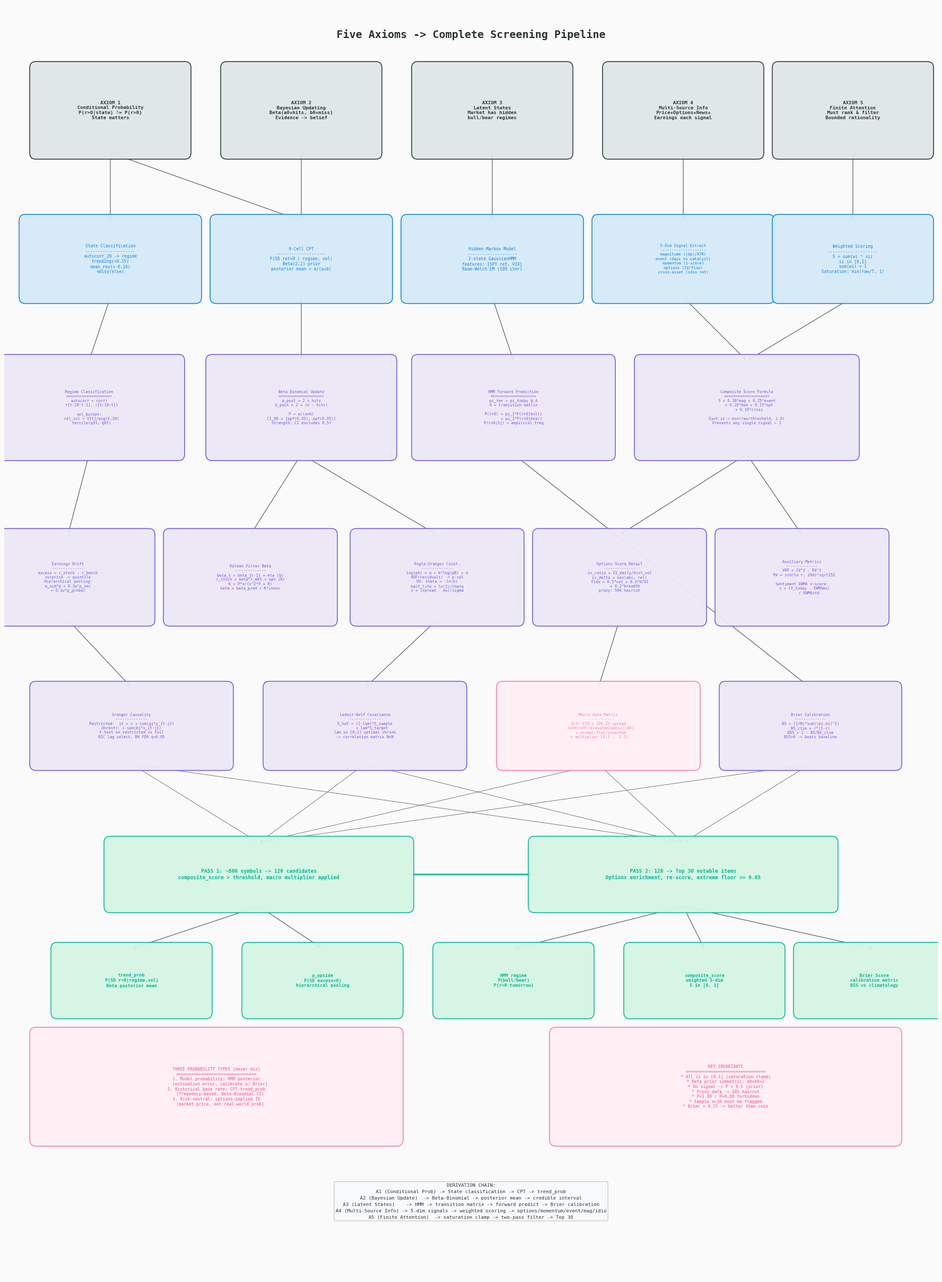

Write the Python code that produced this figure. (Note: this script raises an exception after producing the figure.)
#!/usr/bin/env python3
"""
Generate mathematical algorithm diagrams for the quant research system.
Derives the entire screening pipeline from 5 foundational axioms.
Outputs: docs/math_*.png
"""
import matplotlib
matplotlib.use("Agg")
import matplotlib.pyplot as plt
from matplotlib.patches import FancyBboxPatch
import numpy as np

# Color palette
C = {
    "axiom": "#2D3436", "axiom_bg": "#DFE6E9",
    "derive": "#0984E3", "derive_bg": "#D6EAF8",
    "formula": "#6C5CE7", "formula_bg": "#EDE7F6",
    "output": "#00B894", "output_bg": "#D5F5E3",
    "data": "#E17055", "data_bg": "#FDEBD0",
    "arrow": "#636E72", "bg": "#FAFAFA", "text": "#2D3436",
    "accent": "#FD79A8",
}

def _box(ax, x, y, w, h, text, color, bg, fs=9, bold=False):
    box = FancyBboxPatch((x-w/2, y-h/2), w, h, boxstyle="round,pad=0.15",
        facecolor=bg, edgecolor=color, linewidth=1.5, alpha=0.95, zorder=2)
    ax.add_patch(box)
    ax.text(x, y, text, ha="center", va="center", fontsize=fs,
            color=color, fontweight="bold" if bold else "normal", zorder=3,
            fontfamily="monospace")

def _arr(ax, x1, y1, x2, y2, c=None, lw=1.2):
    ax.annotate("", xy=(x2, y2), xytext=(x1, y1),
                arrowprops=dict(arrowstyle="-|>", color=c or C["arrow"], lw=lw), zorder=1)


# ══════════════════════════════════════════════════════════════════════════
# FIGURE 1: Axiomatic Derivation Tree
# ══════════════════════════════════════════════════════════════════════════
def fig1():
    fig, ax = plt.subplots(figsize=(22, 30))
    ax.set_xlim(0, 22); ax.set_ylim(0, 30)
    ax.set_aspect("equal"); ax.axis("off")
    fig.patch.set_facecolor(C["bg"])

    ax.text(11, 29.2, "Five Axioms -> Complete Screening Pipeline",
            ha="center", fontsize=18, fontweight="bold", color=C["text"],
            fontfamily="monospace")

    # ── Axioms ─────────────────────────────────────────────────────────
    axioms = [
        ("AXIOM 1\nConditional Probability\nP(r>0|state) != P(r>0)\nState matters", 2.5),
        ("AXIOM 2\nBayesian Updating\nBeta(a0+hits, b0+miss)\nEvidence -> belief", 7),
        ("AXIOM 3\nLatent States\nMarket has hidden\nbull/bear regimes", 11.5),
        ("AXIOM 4\nMulti-Source Info\nPrice+Options+News+\nEarnings each signal", 16),
        ("AXIOM 5\nFinite Attention\nMust rank & filter\nBounded rationality", 20),
    ]
    for text, x in axioms:
        _box(ax, x, 27.5, 3.5, 2.0, text, C["axiom"], C["axiom_bg"], fs=8, bold=True)

    # ── Layer 1: Derived Concepts ──────────────────────────────────────
    y1 = 24.0

    _box(ax, 2.5, y1, 4.0, 1.8,
         "State Classification\n--------------------\nautocorr_20 -> regime\n"
         "trending(>0.15)\nmean_rev(<-0.10)\nnoisy(else)",
         C["derive"], C["derive_bg"], fs=7)
    _arr(ax, 2.5, 26.5, 2.5, y1+0.9)

    _box(ax, 7, y1, 4.0, 1.8,
         "9-Cell CPT\n--------------------\nP(5D ret>0 | regime, vol)\n"
         "Beta(2,2) prior\nposterior mean = a/(a+b)",
         C["derive"], C["derive_bg"], fs=7)
    _arr(ax, 2.5, 26.5, 7, y1+0.9)
    _arr(ax, 7, 26.5, 7, y1+0.9)

    _box(ax, 11.5, y1, 4.0, 1.8,
         "Hidden Markov Model\n--------------------\n2-state GaussianHMM\n"
         "features: [SPY ret, VIX]\nBaum-Welch EM (100 iter)",
         C["derive"], C["derive_bg"], fs=7)
    _arr(ax, 11.5, 26.5, 11.5, y1+0.9)

    _box(ax, 16, y1, 4.0, 1.8,
         "5-Dim Signal Extract\n--------------------\nmagnitude (|dp|/ATR)\n"
         "event (days to catalyst)\nmomentum (z-score)\n"
         "options (IV/flow)\ncross-asset (idio ret)",
         C["derive"], C["derive_bg"], fs=6.5)
    _arr(ax, 16, 26.5, 16, y1+0.9)

    _box(ax, 20, y1, 3.5, 1.8,
         "Weighted Scoring\n--------------------\nS = sum(wi * si)\n"
         "si in [0,1]\nsum(wi) = 1\nSaturation: min(raw/T, 1)",
         C["derive"], C["derive_bg"], fs=7)
    _arr(ax, 20, 26.5, 20, y1+0.9)

    # ── Layer 2: Core Formulas ─────────────────────────────────────────
    y2 = 20.5

    _box(ax, 2, y2, 4.2, 2.2,
         "Regime Classification\n====================\n"
         "autocorr = corr(\n  r[t-20:t-1], r[t-19:t])\n\n"
         "vol_bucket:\n  rel_vol = V[t]/avg(V,20)\n  tercile(q33, q67)",
         C["formula"], C["formula_bg"], fs=6.5)
    _arr(ax, 2.5, y1-0.9, 2, y2+1.1)

    _box(ax, 7, y2, 4.2, 2.2,
         "Beta-Binomial Update\n====================\n"
         "a_post = 2 + hits\nb_post = 2 + (n - hits)\n\n"
         "P = a/(a+b)\nCI_90 = [ppf(0.05), ppf(0.95)]\n"
         "Strength: CI excludes 0.5?",
         C["formula"], C["formula_bg"], fs=6.5)
    _arr(ax, 7, y1-0.9, 7, y2+1.1)

    _box(ax, 12, y2, 4.5, 2.2,
         "HMM Forward Prediction\n====================\n"
         "pi_tmr = pi_today @ A\nA = transition matrix\n\n"
         "P(r>0) = pi_1*P(r>0|bull)\n       + pi_2*P(r>0|bear)\n"
         "P(r>0|Sj) = empirical freq",
         C["formula"], C["formula_bg"], fs=6.5)
    _arr(ax, 11.5, y1-0.9, 12, y2+1.1)

    _box(ax, 17.5, y2, 5.0, 2.2,
         "Composite Score Formula\n====================\n"
         "S = 0.30*mag + 0.25*event\n  + 0.20*mom + 0.15*opt\n  + 0.10*cross\n\n"
         "Each si = min(raw/threshold, 1.0)\n"
         "Prevents any single signal > 1",
         C["formula"], C["formula_bg"], fs=6.5)
    _arr(ax, 16, y1-0.9, 17.5, y2+1.1)
    _arr(ax, 20, y1-0.9, 17.5, y2+1.1)

    # ── Layer 3: Sub-formulas ──────────────────────────────────────────
    y3 = 16.5

    _box(ax, 1.5, y3, 3.8, 2.0,
         "Earnings Drift\n--------------\nexcess = r_stock - r_bench\n"
         "surprise -> quintile\nHierarchical pooling:\n"
         "w_sym*p + 0.3w*p_sec\n+ 0.1w*p_global",
         C["formula"], C["formula_bg"], fs=6.5)
    _arr(ax, 2, y2-1.1, 1.5, y3+1.0)

    _box(ax, 5.8, y3, 3.8, 2.0,
         "Kalman Filter Beta\n--------------\n"
         "beta_t = beta_{t-1} + eta (Q)\n"
         "r_stock = beta*r_mkt + eps (R)\n"
         "K = P*x/(x^2*P + R)\n"
         "beta = beta_pred + K*innov",
         C["formula"], C["formula_bg"], fs=6.5)
    _arr(ax, 7, y2-1.1, 5.8, y3+1.0)

    _box(ax, 10.2, y3, 3.8, 2.0,
         "Engle-Granger Coint.\n--------------\n"
         "log(pA) = a + b*log(pB) + e\n"
         "ADF(residuals) -> p-val\n"
         "OU: theta = -ln(b)\n"
         "half_life = ln(2)/theta\n"
         "z = (spread - mu)/sigma",
         C["formula"], C["formula_bg"], fs=6.5)
    _arr(ax, 7, y2-1.1, 10.2, y3+1.0)

    _box(ax, 14.5, y3, 3.8, 2.0,
         "Options Score Detail\n--------------\n"
         "iv_ratio = IV_daily/hist_vol\n"
         "iv_delta = max(abs, rel)\n"
         "flow = 0.5*vol + 0.3*V/OI\n"
         "     + 0.2*breadth\n"
         "proxy: 50% haircut",
         C["formula"], C["formula_bg"], fs=6.5)
    _arr(ax, 17.5, y2-1.1, 14.5, y3+1.0)

    _box(ax, 18.8, y3, 3.8, 2.0,
         "Auxiliary Metrics\n--------------\n"
         "VRP = IV^2 - RV^2\n"
         "  RV = std(ln r, 20d)*sqrt252\n\n"
         "Sentiment EWMA z-score:\n"
         "  z = (X_today - EWMAmu)\n"
         "      / EWMAstd",
         C["formula"], C["formula_bg"], fs=6.5)
    _arr(ax, 17.5, y2-1.1, 18.8, y3+1.0)

    # ── Layer 4: Granger + Covariance ─────────────────────────────────
    y4 = 13.0

    _box(ax, 3, y4, 4.5, 1.8,
         "Granger Causality\n--------------\n"
         "Restricted:  yt = c + sum(gj*y_{t-j})\n"
         "Unrestr: + sum(bj*x_{t-j})\n"
         "F-test on restricted vs full\n"
         "BIC lag select, BH FDR q=0.05",
         C["formula"], C["formula_bg"], fs=6.5)
    _arr(ax, 1.5, y3-1.0, 3, y4+0.9)

    _box(ax, 8.5, y4, 4.5, 1.8,
         "Ledoit-Wolf Covariance\n--------------\n"
         "S_hat = (1-lam)*S_sample\n"
         "      + lam*S_target\n"
         "lam in [0,1] optimal shrink\n"
         "-> correlation matrix NxN",
         C["formula"], C["formula_bg"], fs=6.5)
    _arr(ax, 10.2, y3-1.0, 8.5, y4+0.9)

    _box(ax, 14, y4, 4.5, 1.8,
         "Macro Gate Matrix\n--------------\n"
         "3x3: VIX x 10Y-2Y spread\n"
         "  calm(<20)/elevated/panic(>30)\n"
         "  x normal/flat/inverted\n"
         "-> multiplier [0.7 .. 1.3]",
         C["accent"], "#FFF0F5", fs=6.5)
    _arr(ax, 14.5, y3-1.0, 14, y4+0.9)

    _box(ax, 19, y4, 4, 1.8,
         "Brier Calibration\n--------------\n"
         "BS = (1/N)*sum((pi-oi)^2)\n"
         "BS_clim = r*(1-r)\n"
         "BSS = 1 - BS/BS_clim\n"
         "BSS>0 -> beats baseline",
         C["formula"], C["formula_bg"], fs=6.5)
    _arr(ax, 12, y2-1.1, 19, y4+0.9)

    # ── Layer 5: Output Pipeline ──────────────────────────────────────
    y5 = 9.5

    _box(ax, 6, y5, 7, 1.5,
         "PASS 1: ~800 symbols -> 120 candidates\n"
         "composite_score > threshold, macro multiplier applied",
         C["output"], C["output_bg"], fs=8.5, bold=True)

    _box(ax, 16, y5, 7, 1.5,
         "PASS 2: 120 -> Top 30 notable items\n"
         "Options enrichment, re-score, extreme floor >= 0.65",
         C["output"], C["output_bg"], fs=8.5, bold=True)

    for x_src in [3, 8.5, 14, 19]:
        _arr(ax, x_src, y4-0.9, 6, y5+0.75, lw=0.8)
        _arr(ax, x_src, y4-0.9, 16, y5+0.75, lw=0.8)

    _arr(ax, 9.5, y5, 12.5, y5, lw=2.5, c=C["output"])

    # ── Layer 6: Final Outputs ────────────────────────────────────────
    y6 = 7.0

    outs = [
        ("trend_prob\nP(5D r>0|regime,vol)\nBeta posterior mean", 3),
        ("p_upside\nP(5D excess>0)\nhierarchical pooling", 7.5),
        ("HMM regime\nP(bull/bear)\nP(r>0 tomorrow)", 12),
        ("composite_score\nweighted 5-dim\nS in [0, 1]", 16.5),
        ("Brier Score\ncalibration metric\nBSS vs climatology", 20.5),
    ]
    for text, x in outs:
        _box(ax, x, y6, 3.5, 1.5, text, C["output"], C["output_bg"], fs=7.5, bold=True)

    _arr(ax, 6, y5-0.75, 3, y6+0.75)
    _arr(ax, 6, y5-0.75, 7.5, y6+0.75)
    _arr(ax, 16, y5-0.75, 12, y6+0.75)
    _arr(ax, 16, y5-0.75, 16.5, y6+0.75)
    _arr(ax, 16, y5-0.75, 20.5, y6+0.75)

    # ── Constraints Box ───────────────────────────────────────────────
    y7 = 4.5

    _box(ax, 5, y7, 8.5, 2.5,
         "THREE PROBABILITY TYPES (never mix)\n"
         "================================\n"
         "1. Model probability: HMM posterior\n"
         "   (estimation error, calibrate w/ Brier)\n"
         "2. Historical base rate: CPT trend_prob\n"
         "   (frequency-based, Beta-Binomial CI)\n"
         "3. Risk-neutral: options-implied IV\n"
         "   (market price, not real-world prob)",
         C["accent"], "#FFF0F5", fs=7, bold=True)

    _box(ax, 17, y7, 8, 2.5,
         "KEY INVARIANTS\n"
         "================================\n"
         "* All si in [0,1] (saturation clamp)\n"
         "* Beta prior symmetric: a0=b0=2\n"
         "* No signal -> P = 0.5 (prior)\n"
         "* Proxy data -> 50% haircut\n"
         "* P=1.00 / P=0.00 forbidden\n"
         "* Sample n<30 must be flagged\n"
         "* Brier < 0.25 -> better than coin",
         C["accent"], "#FFF0F5", fs=7, bold=True)

    # ── Derivation chain ──────────────────────────────────────────────
    ax.text(11, 1.8,
        "DERIVATION CHAIN:\n"
        "A1 (Conditional Prob) -> State classification -> CPT -> trend_prob\n"
        "A2 (Bayesian Update)  -> Beta-Binomial -> posterior mean -> credible interval\n"
        "A3 (Latent States)    -> HMM -> transition matrix -> forward predict -> Brier calibration\n"
        "A4 (Multi-Source Info) -> 5-dim signals -> weighted scoring -> options/momentum/event/mag/idio\n"
        "A5 (Finite Attention)  -> saturation clamp -> two-pass filter -> Top 30",
        ha="center", va="center", fontsize=8, color=C["text"],
        fontfamily="monospace", linespacing=1.6,
        bbox=dict(boxstyle="round,pad=0.3", facecolor="#F8F9FA", edgecolor="#BDC3C7"))

    plt.tight_layout(pad=0.5)
    plt.savefig("docs/math_axiom_tree.png", dpi=180, bbox_inches="tight", facecolor=C["bg"])
    plt.close()
    print("  ok: docs/math_axiom_tree.png")


# ══════════════════════════════════════════════════════════════════════════
# FIGURE 2: Probability Pipeline (3 panels)
# ══════════════════════════════════════════════════════════════════════════
def fig2():
    fig, axes = plt.subplots(3, 1, figsize=(20, 22))
    fig.patch.set_facecolor(C["bg"])

    # ── Panel A: CPT ──────────────────────────────────────────────────
    ax = axes[0]
    ax.set_xlim(0, 20); ax.set_ylim(0, 7)
    ax.set_aspect("equal"); ax.axis("off")
    ax.text(10, 6.5, "A. Conditional Probability Table (CPT) -- from Axiom 1 + 2",
            ha="center", fontsize=13, fontweight="bold", color=C["text"], fontfamily="monospace")

    _box(ax, 2.5, 4, 3.5, 1.5,
         "Prior: Beta(2, 2)\nE[P] = 0.5\nWeak, symmetric\n'no information' start",
         C["axiom"], C["axiom_bg"], fs=8, bold=True)

    _box(ax, 7.5, 5, 4, 1.0,
         "Regime: autocorr_20\ntrending(>0.15) / mean_rev(<-0.10) / noisy",
         C["derive"], C["derive_bg"], fs=7.5)
    _box(ax, 7.5, 3, 4, 1.0,
         "Vol bucket: rel_vol = V/avg_20\nlow(<q33) / mid / high(>q67)",
         C["derive"], C["derive_bg"], fs=7.5)

    _arr(ax, 4.25, 4.3, 5.5, 5.0)
    _arr(ax, 4.25, 3.7, 5.5, 3.0)

    _box(ax, 13, 4, 5.5, 2.5,
         "9-Cell CPT Grid\n"
         "         low_vol  mid_vol  high_vol\n"
         "trending   P11      P12      P13\n"
         "noisy      P21      P22      P23\n"
         "mean_rev   P31      P32      P33\n\n"
         "Each cell: Beta(2+hits, 2+miss)",
         C["formula"], C["formula_bg"], fs=7.5)
    _arr(ax, 9.5, 5.0, 10.25, 4.5)
    _arr(ax, 9.5, 3.0, 10.25, 3.5)

    _box(ax, 18.5, 4, 2.5, 1.8,
         "OUTPUT:\ntrend_prob\n= a/(a+b)\n= P(5D r>0\n| regime,vol)",
         C["output"], C["output_bg"], fs=7.5, bold=True)
    _arr(ax, 15.75, 4, 17.25, 4)

    ax.text(10, 1.0,
         "Update rule: observe (regime=trending, vol=high) and 5D return > 0\n"
         "-> hits += 1, n += 1 in cell (trending, high)\n"
         "posterior mean = (2+hits)/(4+n) -> converges to true conditional probability",
         ha="center", fontsize=8, color=C["arrow"], fontfamily="monospace")

    # ── Panel B: HMM ─────────────────────────────────────────────────
    ax = axes[1]
    ax.set_xlim(0, 20); ax.set_ylim(0, 7)
    ax.set_aspect("equal"); ax.axis("off")
    ax.text(10, 6.5, "B. Hidden Markov Model (HMM) -- from Axiom 3",
            ha="center", fontsize=13, fontweight="bold", color=C["text"], fontfamily="monospace")

    _box(ax, 3, 4.5, 2.8, 1.2, "BULL state S1\nmean_ret > 0\nlow VIX",
         "#27AE60", "#D5F5E3", fs=8, bold=True)
    _box(ax, 3, 2.5, 2.8, 1.2, "BEAR state S2\nmean_ret < 0\nhigh VIX",
         "#E74C3C", "#FADBD8", fs=8, bold=True)

    # Self-loop arrows (text only, simplified)
    ax.annotate("P(bull->bull)", xy=(4.8, 5.2), fontsize=7, color="#27AE60",
                fontfamily="monospace")
    ax.annotate("P(bear->bear)", xy=(4.8, 1.8), fontsize=7, color="#E74C3C",
                fontfamily="monospace")
    _arr(ax, 3.5, 3.9, 3.5, 3.1, c="#E74C3C")  # bull->bear
    _arr(ax, 2.5, 3.1, 2.5, 3.9, c="#27AE60")  # bear->bull
    ax.text(1.5, 3.5, "P(switch)", fontsize=6.5, color=C["arrow"], fontfamily="monospace")

    _box(ax, 8.5, 3.5, 4, 1.5,
         "Observations (standardized)\nx1 = (ln_ret_SPY - mu) / sigma\n"
         "x2 = (VIX - mu) / sigma",
         C["data"], C["data_bg"], fs=7.5)
    _arr(ax, 4.4, 3.5, 6.5, 3.5)

    _box(ax, 14, 4.8, 4.5, 1.3,
         "1-Step Forecast\npi_tmr = [p_bull, p_bear] @ A\n"
         "A = [[P11,P12],[P21,P22]]",
         C["formula"], C["formula_bg"], fs=7.5)
    _arr(ax, 10.5, 3.8, 11.75, 4.5)

    _box(ax, 14, 2.5, 5, 1.3,
         "Conditional Return Forecast\nP(r>0) = pi1*P(r>0|bull) + pi2*P(r>0|bear)\n"
         "P(r>0|Sj) = empirical fraction in training",
         C["formula"], C["formula_bg"], fs=7.5)
    _arr(ax, 10.5, 3.2, 11.5, 2.8)

    _box(ax, 19, 3.5, 1.8, 2.5,
         "OUTPUT:\nregime\np_bull\np_bear\nP(r>0)\nBrier",
         C["output"], C["output_bg"], fs=7.5, bold=True)
    _arr(ax, 16.25, 4.8, 18.1, 4.0)
    _arr(ax, 16.5, 2.5, 18.1, 3.0)

    # ── Panel C: Scoring ──────────────────────────────────────────────
    ax = axes[2]
    ax.set_xlim(0, 20); ax.set_ylim(0, 7)
    ax.set_aspect("equal"); ax.axis("off")
    ax.text(10, 6.5, "C. Composite Scoring Function -- from Axiom 4 + 5",
            ha="center", fontsize=13, fontweight="bold", color=C["text"], fontfamily="monospace")

    signals = [
        ("MAGNITUDE\nw=0.30\n|dp|/ATR\nx(1+vol_boost)", 2, "#E74C3C"),
        ("EVENT\nw=0.25\nf(days_to)\nearnings/8-K", 6, "#F39C12"),
        ("MOMENTUM\nw=0.20\n|z|/3.0\ncross-sect z", 10, "#3498DB"),
        ("OPTIONS\nw=0.15\n0.4*iv_r+\n0.3*iv_d+0.3*flow", 14, "#9B59B6"),
        ("CROSS-ASSET\nw=0.10\n|r_stock-r_mkt|\n/ 5%", 18, "#1ABC9C"),
    ]
    for text, x, col in signals:
        _box(ax, x, 4.2, 3.2, 1.8, text, col, "#FAFAFA", fs=7)

    ax.text(10, 2.7,
         "Saturation: si = min(raw / threshold, 1.0)  <--  Axiom 5: no single signal dominates",
         ha="center", fontsize=9, color=C["accent"], fontfamily="monospace", fontweight="bold")

    _box(ax, 10, 1.5, 14, 1.0,
         "S = 0.30*s_mag + 0.25*s_event + 0.20*s_mom + 0.15*s_opt + 0.10*s_cross   in [0, 1]",
         C["output"], C["output_bg"], fs=10, bold=True)

    for x in [2, 6, 10, 14, 18]:
        _arr(ax, x, 3.3, 10, 2.0, lw=1)

    plt.tight_layout(pad=1.0)
    plt.savefig("docs/math_probability_pipeline.png", dpi=180, bbox_inches="tight", facecolor=C["bg"])
    plt.close()
    print("  ok: docs/math_probability_pipeline.png")


# ══════════════════════════════════════════════════════════════════════════
# FIGURE 3: Data Flow DAG
# ══════════════════════════════════════════════════════════════════════════
def fig3():
    fig, ax = plt.subplots(figsize=(22, 14))
    ax.set_xlim(0, 22); ax.set_ylim(0, 14)
    ax.set_aspect("equal"); ax.axis("off")
    fig.patch.set_facecolor(C["bg"])

    ax.text(11, 13.5, "Data Flow: Raw Sources -> Analytics -> Scoring -> Payload",
            ha="center", fontsize=16, fontweight="bold", color=C["text"], fontfamily="monospace")

    # Data sources
    sources = [
        ("yfinance\nOHLCV prices", 2),
        ("CBOE\nOptions chains", 5.5),
        ("Finnhub\nNews + Earnings", 9),
        ("FRED\n7 Macro series", 12.5),
        ("SEC EDGAR\n8-K filings", 16),
        ("Polymarket\nCrowd probs", 19.5),
    ]
    for text, x in sources:
        _box(ax, x, 12, 2.8, 1.2, text, C["data"], C["data_bg"], fs=8, bold=True)

    # Analytics
    analytics = [
        ("momentum_risk\n9-cell CPT\ntrend_prob", 1.5, 9),
        ("bayes.py\nBeta(2,2)\nposterior", 4.5, 9),
        ("hmm_regime\n2-state HMM\nP(bull/bear)", 7.5, 9),
        ("earnings_risk\nsurprise Q\nhierarch pool", 10.5, 9),
        ("kalman_beta\ndynamic beta\nstate-space", 13.5, 9),
        ("variance_prem\nVRP=IV^2-RV^2", 16.5, 9),
        ("sentiment\nEWMA z-score\nPC+skew", 19.5, 9),
    ]
    for text, x, y in analytics:
        _box(ax, x, y, 2.6, 1.5, text, C["derive"], C["derive_bg"], fs=7)

    # Source -> analytics arrows
    _arr(ax, 2, 11.4, 1.5, 9.75)
    _arr(ax, 2, 11.4, 4.5, 9.75)
    _arr(ax, 2, 11.4, 7.5, 9.75)
    _arr(ax, 2, 11.4, 13.5, 9.75)
    _arr(ax, 5.5, 11.4, 16.5, 9.75)
    _arr(ax, 5.5, 11.4, 19.5, 9.75)
    _arr(ax, 9, 11.4, 10.5, 9.75)

    # Structural analytics
    struct = [
        ("covariance\nLedoit-Wolf\nshrinkage", 3, 6.5),
        ("pairs\nEngle-Granger\ncoint + OU", 7, 6.5),
        ("granger\nVAR F-test\nlead-lag", 11, 6.5),
    ]
    for text, x, y in struct:
        _box(ax, x, y, 2.8, 1.3, text, C["formula"], C["formula_bg"], fs=7)

    _arr(ax, 2, 11.4, 3, 7.15)
    _arr(ax, 2, 11.4, 7, 7.15)
    _arr(ax, 2, 11.4, 11, 7.15)

    # Scoring
    _box(ax, 15, 6.5, 4.5, 1.5,
         "composite_score\n= 0.30*mag + 0.25*event\n+ 0.20*mom + 0.15*opt + 0.10*cross",
         C["output"], C["output_bg"], fs=7.5, bold=True)

    _box(ax, 20, 6.5, 3, 1.3, "Macro Gate\n3x3 matrix\nVIX x spread",
         C["accent"], "#FFF0F5", fs=7.5)

    for x_src in [1.5, 4.5, 7.5, 10.5, 13.5, 16.5, 19.5]:
        _arr(ax, x_src, 8.25, 15, 7.25, lw=0.8)
    _arr(ax, 12.5, 11.4, 20, 7.15)

    # Filtering
    _box(ax, 8, 4, 5, 1.3,
         "Pass 1: ~800 -> 120 candidates\nFull scan, macro multiplier",
         C["output"], C["output_bg"], fs=8, bold=True)
    _box(ax, 16, 4, 5, 1.3,
         "Pass 2: 120 -> Top 30\nOptions enrichment, repricing floor",
         C["output"], C["output_bg"], fs=8, bold=True)

    _arr(ax, 15, 5.75, 8, 4.65)
    _arr(ax, 20, 5.85, 16, 4.65)
    _arr(ax, 10.5, 4, 13.5, 4, lw=2)
    for x in [3, 7, 11]:
        _arr(ax, x, 5.85, 8, 4.65, lw=0.8)

    # Final
    _box(ax, 11, 2, 10, 1.2,
         "PAYLOAD: trend_prob + p_upside + HMM regime + composite_score + VRP + pairs + beta + options",
         C["output"], C["output_bg"], fs=8.5, bold=True)
    _arr(ax, 8, 3.35, 11, 2.6, lw=1.5)
    _arr(ax, 16, 3.35, 11, 2.6, lw=1.5)

    plt.tight_layout(pad=0.5)
    plt.savefig("docs/math_data_flow.png", dpi=180, bbox_inches="tight", facecolor=C["bg"])
    plt.close()
    print("  ok: docs/math_data_flow.png")


if __name__ == "__main__":
    print("Generating diagrams...")
    fig1()
    fig2()
    fig3()
    print("Done.")
